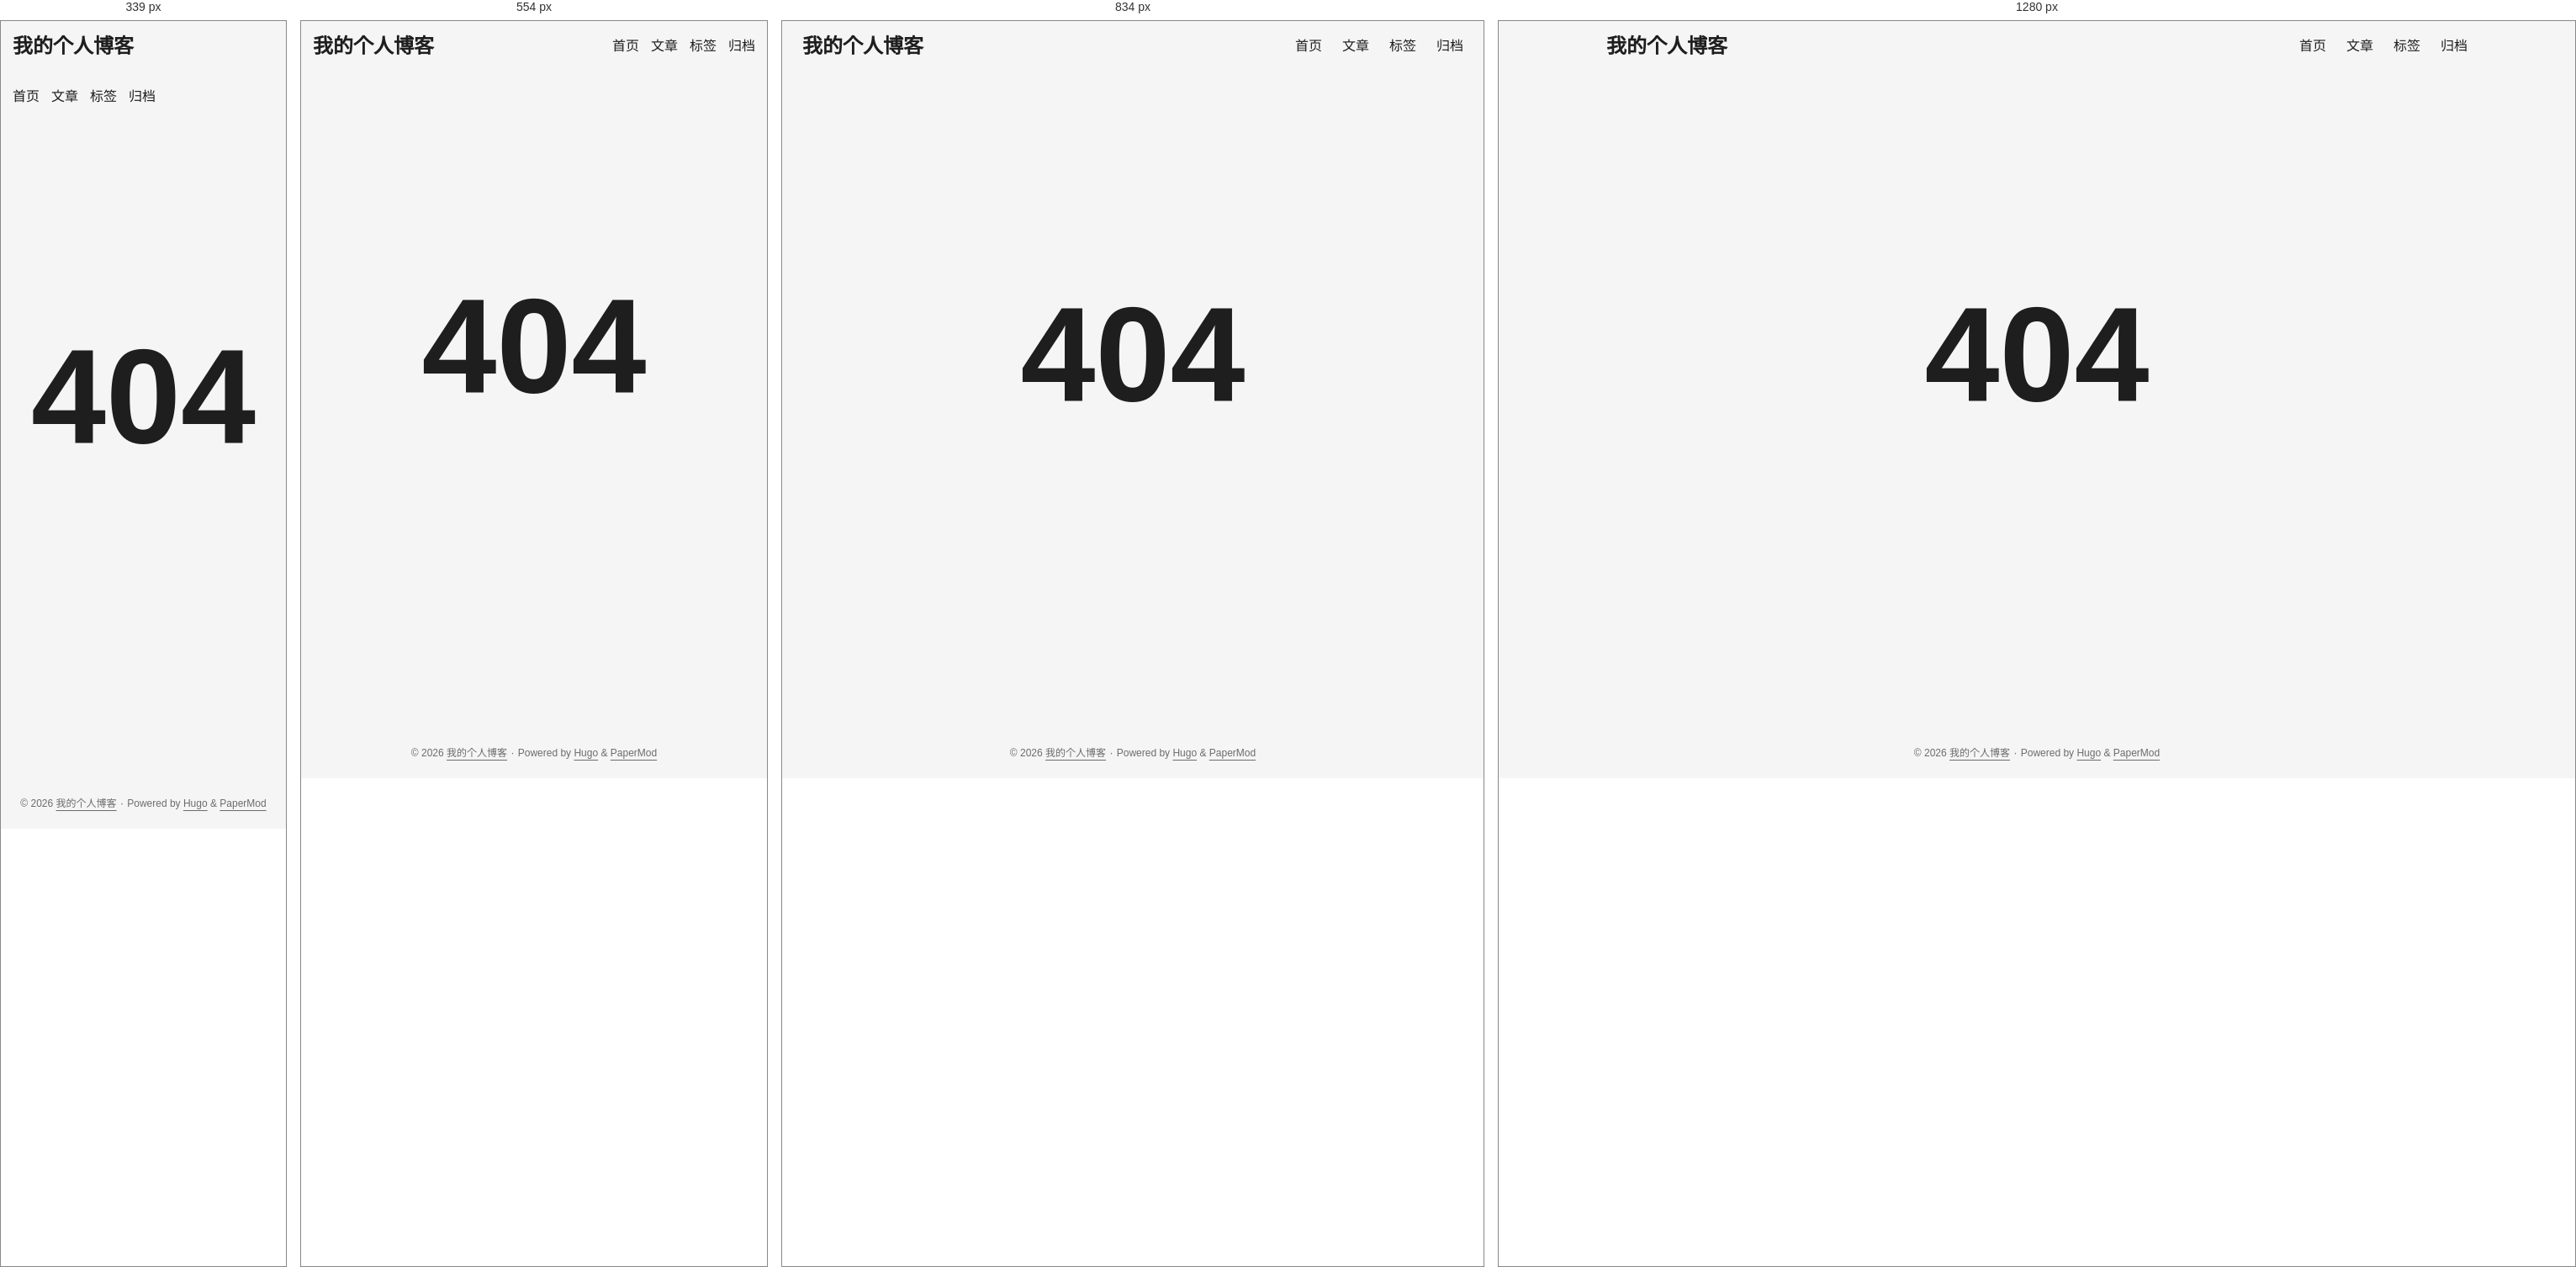
Rendered at 339 px, 554 px, 834 px and 1280 px, left to right.

<!-- file: 404.html -->
<!DOCTYPE html>
<html lang="en" dir="auto" data-theme="auto">

<head><script src="/livereload.js?mindelay=10&amp;v=2&amp;port=1313&amp;path=livereload" data-no-instant defer></script><meta charset="utf-8">
<meta http-equiv="X-UA-Compatible" content="IE=edge">
<meta name="viewport" content="width=device-width, initial-scale=1, shrink-to-fit=no">
<meta name="robots" content="noindex, nofollow">
<title>404 Page not found | 我的个人博客</title>
<meta name="keywords" content="">
<meta name="description" content="">
<meta name="author" content="">
<link rel="canonical" href="http://localhost:1313/404.html">
<link crossorigin="anonymous" href="/assets/css/stylesheet.cd9298b33628769aa1bc1acebbbfd7aa11ce81dfe03484d479e1907760249a1d.css" integrity="sha256-zZKYszYodpqhvBrOu7/XqhHOgd/gNITUeeGQd2Akmh0=" rel="preload stylesheet" as="style">
<link rel="icon" href="http://localhost:1313/favicon.ico">
<link rel="icon" type="image/png" sizes="16x16" href="http://localhost:1313/favicon-16x16.png">
<link rel="icon" type="image/png" sizes="32x32" href="http://localhost:1313/favicon-32x32.png">
<link rel="apple-touch-icon" href="http://localhost:1313/apple-touch-icon.png">
<link rel="mask-icon" href="http://localhost:1313/safari-pinned-tab.svg">
<meta name="theme-color" content="#2e2e33">
<meta name="msapplication-TileColor" content="#2e2e33">
<link rel="alternate" hreflang="en" href="http://localhost:1313/404.html">
<noscript>
    <style>
        #theme-toggle,
        .top-link {
            display: none;
        }

    </style>
    <style>
        @media (prefers-color-scheme: dark) {
            :root {
                --theme: rgb(29, 30, 32);
                --entry: rgb(46, 46, 51);
                --primary: rgb(218, 218, 219);
                --secondary: rgb(155, 156, 157);
                --tertiary: rgb(65, 66, 68);
                --content: rgb(196, 196, 197);
                --code-block-bg: rgb(46, 46, 51);
                --code-bg: rgb(55, 56, 62);
                --border: rgb(51, 51, 51);
                color-scheme: dark;
            }

            .list {
                background: var(--theme);
            }

            .toc {
                background: var(--entry);
            }
        }

    </style>
</noscript>
<script>
    if (localStorage.getItem("pref-theme") === "dark") {
        document.querySelector("html").dataset.theme = 'dark';
    } else if (localStorage.getItem("pref-theme") === "light") {
       document.querySelector("html").dataset.theme = 'light';
    } else if (window.matchMedia('(prefers-color-scheme: dark)').matches) {
        document.querySelector("html").dataset.theme = 'dark';
    } else {
        document.querySelector("html").dataset.theme = 'light';
    }

</script>
</head>
<body class="list" id="top">
    <header class="header">
    <nav class="header-nav">
        <div class="logo">
            <a href="http://localhost:1313/" accesskey="h" title="我的个人博客 (Alt + H)">我的个人博客</a>
            <div class="logo-switches">
                <button id="theme-toggle" class="theme-toggle" accesskey="t" title="(Alt + T)" aria-label="Toggle theme">
                    <svg class="moon" xmlns="http://www.w3.org/2000/svg" width="17" height="17" viewBox="0 0 24 24"
                        fill="none" stroke="currentColor" stroke-width="2" stroke-linecap="round"
                        stroke-linejoin="round">
                        <path d="M21 12.79A9 9 0 1 1 11.21 3 7 7 0 0 0 21 12.79z"></path>
                    </svg>
                    <svg class="sun" xmlns="http://www.w3.org/2000/svg" width="17" height="17" viewBox="0 0 24 24"
                        fill="none" stroke="currentColor" stroke-width="2" stroke-linecap="round"
                        stroke-linejoin="round">
                        <circle cx="12" cy="12" r="5"></circle>
                        <line x1="12" y1="1" x2="12" y2="3"></line>
                        <line x1="12" y1="21" x2="12" y2="23"></line>
                        <line x1="4.22" y1="4.22" x2="5.64" y2="5.64"></line>
                        <line x1="18.36" y1="18.36" x2="19.78" y2="19.78"></line>
                        <line x1="1" y1="12" x2="3" y2="12"></line>
                        <line x1="21" y1="12" x2="23" y2="12"></line>
                        <line x1="4.22" y1="19.78" x2="5.64" y2="18.36"></line>
                        <line x1="18.36" y1="5.64" x2="19.78" y2="4.22"></line>
                    </svg>
                </button>
            </div>
        </div>
        <ul id="menu" class="menu">
            <li>
                <a href="http://localhost:1313/" title="我的个人博客">
                    <span>首页</span>
                </a>
            </li>
            <li>
                <a href="http://localhost:1313/posts/" title="Posts">
                    <span>文章</span>
                </a>
            </li>
            <li>
                <a href="http://localhost:1313/tags/" title="标签">
                    <span>标签</span>
                </a>
            </li>
            <li>
                <a href="http://localhost:1313/archives/" title="归档">
                    <span>归档</span>
                </a>
            </li>
        </ul>
    </nav>
</header>
<main class="main">
<div class="not-found">404</div>
    </main>
    
<footer class="footer">
        <span>&copy; 2026 <a href="http://localhost:1313/">我的个人博客</a></span> · 

    
    
    <span>
        Powered by
        <a href="https://gohugo.io/?utm_source=papermod" rel="noopener" target="_blank">Hugo</a> &
        <a href="https://github.com/adityatelange/hugo-PaperMod/" rel="noopener" target="_blank">PaperMod</a>
    </span>
</footer>
<a href="#top" id="top-link" class="top-link hidden" aria-label="go to top" title="Go to Top (Alt + G)" accesskey="g">
    <svg xmlns="http://www.w3.org/2000/svg" viewBox="0 0 24 24" fill="none" stroke="currentColor" stroke-width="2"
        stroke-linecap="round" stroke-linejoin="round" class="feather feather-chevrons-up">
        <polyline points="17 11 12 6 7 11"></polyline>
        <polyline points="17 18 12 13 7 18"></polyline>
    </svg>
</a>

<script>
    let menu = document.getElementById('menu');
    if (menu) {
        
        const scrollPosition = localStorage.getItem("menu-scroll-position");
        if (scrollPosition) {
            menu.scrollLeft = parseInt(scrollPosition, 10);
        }
        
        menu.onscroll = function () {
            localStorage.setItem("menu-scroll-position", menu.scrollLeft);
        }
    }

    document.querySelectorAll('a[href^="#"]').forEach(anchor => {
        anchor.addEventListener("click", function (e) {
            e.preventDefault();
            var id = this.getAttribute("href").substr(1);
            if (!window.matchMedia('(prefers-reduced-motion: reduce)').matches) {
                document.querySelector(`[id='${decodeURIComponent(id)}']`).scrollIntoView({
                    behavior: "smooth"
                });
            } else {
                document.querySelector(`[id='${decodeURIComponent(id)}']`).scrollIntoView();
            }
            if (id === "top") {
                history.replaceState(null, null, " ");
            } else {
                history.pushState(null, null, `#${id}`);
            }
        });
    });

</script>
<script>
    var toplink = document.getElementById("top-link");
    window.onscroll = function () {
        const scrollThreshold = window.innerHeight;
        if (document.body.scrollTop > scrollThreshold || document.documentElement.scrollTop > scrollThreshold) {
            toplink.classList.remove("hidden");
        } else {
            toplink.classList.add("hidden");
        }
    };

</script>
<script>
    document.getElementById("theme-toggle").addEventListener("click", () => {
        const html = document.querySelector("html");
        if (html.dataset.theme === "dark") {
            html.dataset.theme = 'light';
            localStorage.setItem("pref-theme", 'light');
        } else {
            html.dataset.theme = 'dark';
            localStorage.setItem("pref-theme", 'dark');
        }
    })

</script>
</body>

</html>


/* @media block from assets/css/stylesheet.cd9298b33628769aa1bc1acebbbfd7aa11ce81dfe03484d479e1907760249a1d.css */
@media screen and (max-width:768px){:root{--gap:14px}.profile img{transform:scale(.85)}.first-entry{min-height:260px}.archive-month{flex-direction:column}.archive-year{margin-top:20px}.footer{padding:calc((var(--footer-height) - var(--gap) - 10px)/2)var(--gap)}}

/* @media block from assets/css/stylesheet.cd9298b33628769aa1bc1acebbbfd7aa11ce81dfe03484d479e1907760249a1d.css */
@media screen and (max-width:900px){.list .top-link{transform:translateY(-5rem)}}

/* @media block from assets/css/stylesheet.cd9298b33628769aa1bc1acebbbfd7aa11ce81dfe03484d479e1907760249a1d.css */
@media screen and (max-width:340px){.share-buttons{justify-content:unset}}